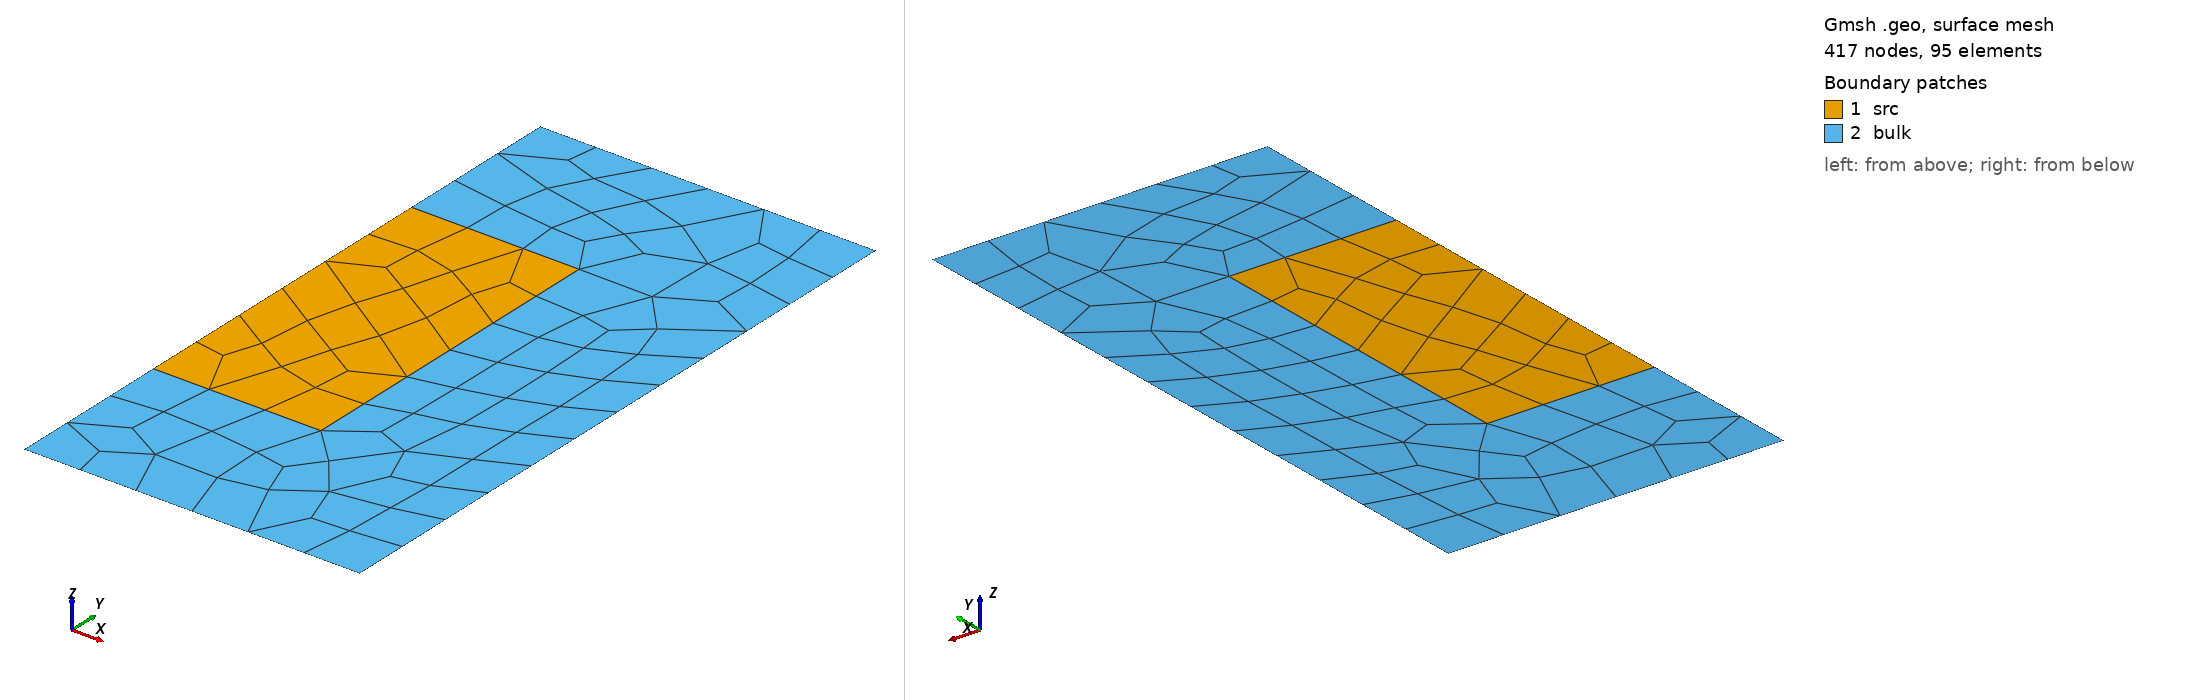

Gmsh geometry script, surface-meshed: 417 nodes, 95 surface elements. Boundary patches (legend numbers): 1 src, 2 bulk. Left view from above one corner, right view from below the opposite corner. Legend entries are the model's physical surfaces. The drawing asked Gmsh for element sizes between 1% and 20% of the model's largest extent; the script's own settings can give other sizes.

=== ray-effect-half.geo (drawn) ===
SetFactory("OpenCASCADE");
Rectangle(1) = {0, -1, 0, 1, 2, 0};
Rectangle(2) = {0, -2, 0, 2, 4, 0};
Coherence;

n = 3;
Transfinite Curve {1, 2, 4, 5} = 1+n;
Transfinite Curve {3, 9, 8, 6} = 1+2*n;
Transfinite Curve {7} = 1+4*n;
Mesh.Algorithm = 8;
Mesh.RecombineAll = 1;
Mesh.ElementOrder = 2;
Mesh.SecondOrderIncomplete = 0;


Physical Surface("src") = {1};
Physical Surface("bulk") = {2};
Physical Curve("mirror") = {5, 9, 1};
Physical Curve("vacuum") = {6, 7, 8};
